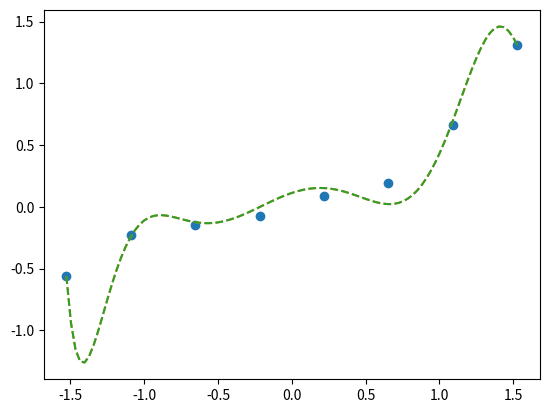

The script that saved this image:
import numpy as np 
import matplotlib.pyplot as plt

#真正的函数
def g(x):
    return 0.1*(x**3+x**2+x)

#随意准备了一些向真正的函数加入了一点噪声的训练数据
train_x = np.linspace(-2,2,8)
train_y = g(train_x) + np.random.randn(train_x.size)*0.05

#绘图曲儿
x=np.linspace(-2,2,100)

#标准化
mu=train_x.mean()   
sigma=train_x.std()
def standardize(x):
    return (x-mu)/sigma

train_z=standardize(train_x)

#创建训练数据的矩阵
def to_matrix(x):
    return np.vstack([
        np.ones(x.size),
         x,
         x**2,
         x**3,
         x**4,
         x**5,
         x**6,
         x**7,
         x**8,
         x**9,
         x**10,
         ]).T

X=to_matrix(train_z)

#参数初始化
theta=np.random.randn(X.shape[1])
def f(x):
    return np.dot(x,theta)

#目标函数
def E(x,y):
    return 0.5*np.sum((y-f(x))**2)

#学习率s
eta=1e-4

#误差
diff=1

error=E(X,train_y)
#重复学习
while diff>1e-6:
    theta=theta-eta*np.dot(f(X)-train_y,X)
    current_error=E(X,train_y)
    diff=error-current_error
    error=current_error

#对结果绘图
z=standardize(x)    
# plt.plot(train_z,train_y,'o')
# plt.plot(z,f(to_matrix(z)))
# plt.show()

theta1=theta
theta=np.random.randn(X.shape[1])

#正则化常量
Lambda=1

#误差
diff=1

#重复学习
error=E(X,train_y)
while diff>1e-6:
    #正则化项，偏置项不适用正则化，所以为9
    reg_term=Lambda*np.hstack([0,theta[1:]])
    #应用正则化项，更新参数
    theta=theta-eta*np.dot(f(X)-train_y,X+reg_term)
    current_error=E(X,train_y)
    diff=error-current_error
    error=current_error

#对结果绘图
#z=standardize(x)    
# plt.plot(train_z,train_y,'o')
# plt.plot(z,f(to_matrix(z)))
# plt.show()

theta2=theta

plt.plot(train_z,train_y,'o')

#画出未应用正则化的结果
theta=theta1
plt.plot(z,f(to_matrix(z)),linestyle='dashed')

tehta=theta2
plt.plot(z,f(to_matrix(z)),linestyle='--')

plt.show()